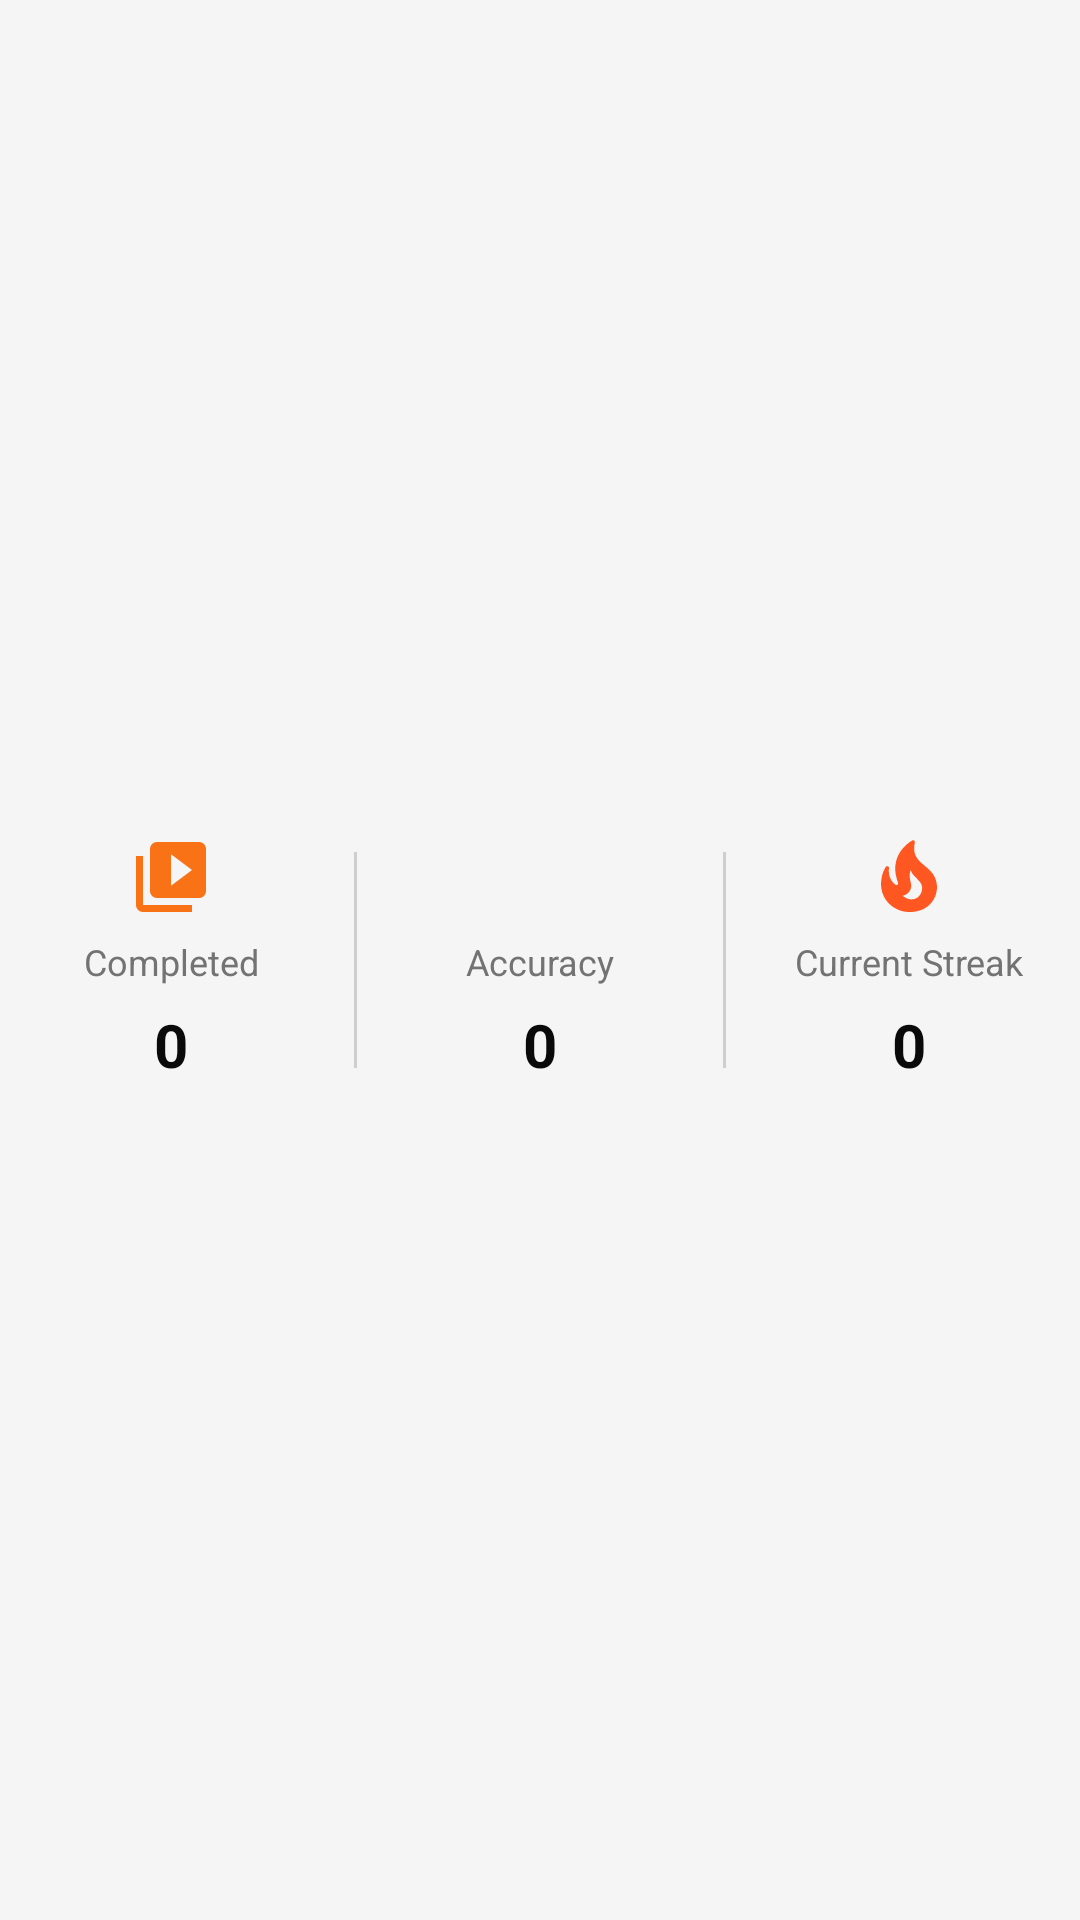

This screen was rendered from an Android layout file. Write that file and the resources it references.
<!-- AndroidManifest.xml: fallback theme Theme.MaterialComponents.DayNight.NoActionBar -->
<!-- res/layout/stats_split_widget.xml -->
<?xml version="1.0" encoding="utf-8"?>
<LinearLayout xmlns:android="http://schemas.android.com/apk/res/android"
    xmlns:tools="http://schemas.android.com/tools"
    android:orientation="vertical"
    android:layout_width="match_parent"
    android:layout_height="match_parent"
    android:padding="0dp"
    android:background="@drawable/widget_background">

    
    <LinearLayout
        android:layout_width="match_parent"
        android:layout_height="match_parent"
        android:baselineAligned="false"
        android:orientation="horizontal"
        tools:ignore="UselessParent"
    >

        
        <LinearLayout
            android:layout_width="0dp"
            android:layout_height="match_parent"
            android:layout_weight="1"
            android:orientation="vertical"
            android:layout_margin="2dp"
            android:padding="8dp"
            android:gravity="center_vertical">

            <ImageView
                android:id="@+id/widget_icon_1"
                android:src="@drawable/ic_video_library"
                android:layout_width="match_parent"
                android:layout_height="28dp"
                android:tint="@color/orange"
                android:textAlignment="center"
                tools:ignore="ContentDescription" />

            <TextView
                android:id="@+id/widget_message_1"
                android:text="@string/quiz_completed"
                android:layout_width="match_parent"
                android:layout_height="wrap_content"
                android:textSize="12sp"
                android:textColor="@color/muted_foreground"
                android:maxLines="1"
                android:layout_marginVertical="6sp"
                android:textAlignment="center"
                android:ellipsize="end" />

            <TextView
                android:id="@+id/widget_counter_1"
                android:layout_width="match_parent"
                android:layout_height="wrap_content"
                android:text="@string/zero"
                android:textSize="20sp"
                android:textColor="@color/foreground"
                android:textAlignment="center"
                android:textStyle="bold" />
        </LinearLayout>

        
        <FrameLayout
            android:layout_width="wrap_content"
            android:layout_height="match_parent"
            android:paddingStart="4dp"
            android:paddingEnd="4dp">

            <ImageView
                android:layout_width="1dp"
                android:layout_height="72dp"
                android:layout_gravity="center"
                android:src="@drawable/divider"
                android:alpha="0.3"
                tools:ignore="ContentDescription" />
        </FrameLayout>

        
        <LinearLayout
            android:layout_width="0dp"
            android:layout_height="match_parent"
            android:layout_weight="1"
            android:orientation="vertical"
            android:layout_margin="2dp"
            android:padding="8dp"
            android:gravity="center_vertical">

            <ImageView
                android:id="@+id/widget_icon_2"
                android:src="@drawable/ic_target"
                android:tint="@color/green"
                android:layout_width="match_parent"
                android:layout_height="28dp"
                android:textAlignment="center"
                tools:ignore="ContentDescription" />

            <TextView
                android:id="@+id/widget_message_2"
                android:text="@string/accuracy"
                android:layout_width="match_parent"
                android:layout_height="wrap_content"
                android:textSize="12sp"
                android:textColor="@color/muted_foreground"
                android:maxLines="1"
                android:layout_marginVertical="6sp"
                android:textAlignment="center"
                android:ellipsize="end" />

            <TextView
                android:id="@+id/widget_counter_2"
                android:layout_width="match_parent"
                android:layout_height="wrap_content"
                android:text="@string/zero"
                android:textSize="20sp"
                android:textColor="@color/foreground"
                android:textAlignment="center"
                android:textStyle="bold" />
        </LinearLayout>

        
        <FrameLayout
            android:layout_width="wrap_content"
            android:layout_height="match_parent"
            android:paddingStart="4dp"
            android:paddingEnd="4dp">

            <ImageView
                android:layout_width="1dp"
                android:layout_height="72dp"
                android:layout_gravity="center"
                android:src="@drawable/divider"
                android:alpha="0.3"
                tools:ignore="ContentDescription" />
        </FrameLayout>

        
        <LinearLayout
            android:layout_width="0dp"
            android:layout_height="match_parent"
            android:layout_weight="1"
            android:orientation="vertical"
            android:layout_margin="2dp"
            android:padding="8dp"
            android:gravity="center_vertical">

            <ImageView
                android:id="@+id/widget_icon_3"
                android:src="@drawable/ic_fire"
                android:tint="@color/deep_orange"
                android:layout_width="match_parent"
                android:layout_height="28dp"
                android:textAlignment="center"
                tools:ignore="ContentDescription" />

            <TextView
                android:id="@+id/widget_message_3"
                android:text="@string/current_streak"
                android:layout_width="match_parent"
                android:layout_height="wrap_content"
                android:textSize="12sp"
                android:textColor="@color/muted_foreground"
                android:maxLines="1"
                android:layout_marginVertical="6sp"
                android:textAlignment="center"
                android:ellipsize="end" />

            <TextView
                android:id="@+id/widget_counter_3"
                android:layout_width="match_parent"
                android:layout_height="wrap_content"
                android:text="@string/zero"
                android:textSize="20sp"
                android:textColor="@color/foreground"
                android:textAlignment="center"
                android:textStyle="bold" />
        </LinearLayout>

    </LinearLayout>
</LinearLayout>
<!-- resources referenced by this layout -->
<resources>
  <color name="deep_orange">#ff5722</color>
  <color name="foreground">#0a0a0a</color>
  <color name="green">#22c55e</color>
  <color name="muted_foreground">#737373</color>
  <color name="orange">#f97316</color>
  <!-- drawable divider (drawable) -->
  <?xml version="1.0" encoding="utf-8"?>
  <shape xmlns:android="http://schemas.android.com/apk/res/android">
      <solid android:color="@color/muted_foreground" />
      <size android:width="1dp" />
  </shape>
  <!-- drawable ic_fire (drawable) -->
  <vector xmlns:android="http://schemas.android.com/apk/res/android" android:height="24dp" android:tint="#FF5722" android:viewportHeight="24" android:viewportWidth="24" android:width="24dp">
        
      <path android:fillColor="@android:color/white" android:pathData="M19.48,12.35c-1.57,-4.08 -7.16,-4.3 -5.81,-10.23c0.1,-0.44 -0.37,-0.78 -0.75,-0.55C9.29,3.71 6.68,8 8.87,13.62c0.18,0.46 -0.36,0.89 -0.75,0.59c-1.81,-1.37 -2,-3.34 -1.84,-4.75c0.06,-0.52 -0.62,-0.77 -0.91,-0.34C4.69,10.16 4,11.84 4,14.37c0.38,5.6 5.11,7.32 6.81,7.54c2.43,0.31 5.06,-0.14 6.95,-1.87C19.84,18.11 20.6,15.03 19.48,12.35zM10.2,17.38c1.44,-0.35 2.18,-1.39 2.38,-2.31c0.33,-1.43 -0.96,-2.83 -0.09,-5.09c0.33,1.87 3.27,3.04 3.27,5.08C15.84,17.59 13.1,19.76 10.2,17.38z"/>
      
  </vector>
  <!-- drawable ic_video_library (drawable) -->
  <vector xmlns:android="http://schemas.android.com/apk/res/android" android:height="24dp" android:tint="#F97316" android:viewportHeight="24" android:viewportWidth="24" android:width="24dp">
        
      <path android:fillColor="@android:color/white" android:pathData="M4,6L2,6v14c0,1.1 0.9,2 2,2h14v-2L4,20L4,6zM20,2L8,2c-1.1,0 -2,0.9 -2,2v12c0,1.1 0.9,2 2,2h12c1.1,0 2,-0.9 2,-2L22,4c0,-1.1 -0.9,-2 -2,-2zM12,14.5v-9l6,4.5 -6,4.5z"/>
      
  </vector>
  <!-- drawable widget_background (drawable) -->
  <?xml version="1.0" encoding="utf-8"?>
  <shape xmlns:android="http://schemas.android.com/apk/res/android">
      <solid android:color="@color/secondary" />
      
      
  </shape>
  <string name="accuracy">Accuracy</string>
  <string name="current_streak">Current Streak</string>
  <string name="quiz_completed">Completed</string>
  <string name="zero">0</string>
  <color name="secondary">#f5f5f5</color>
</resources>
